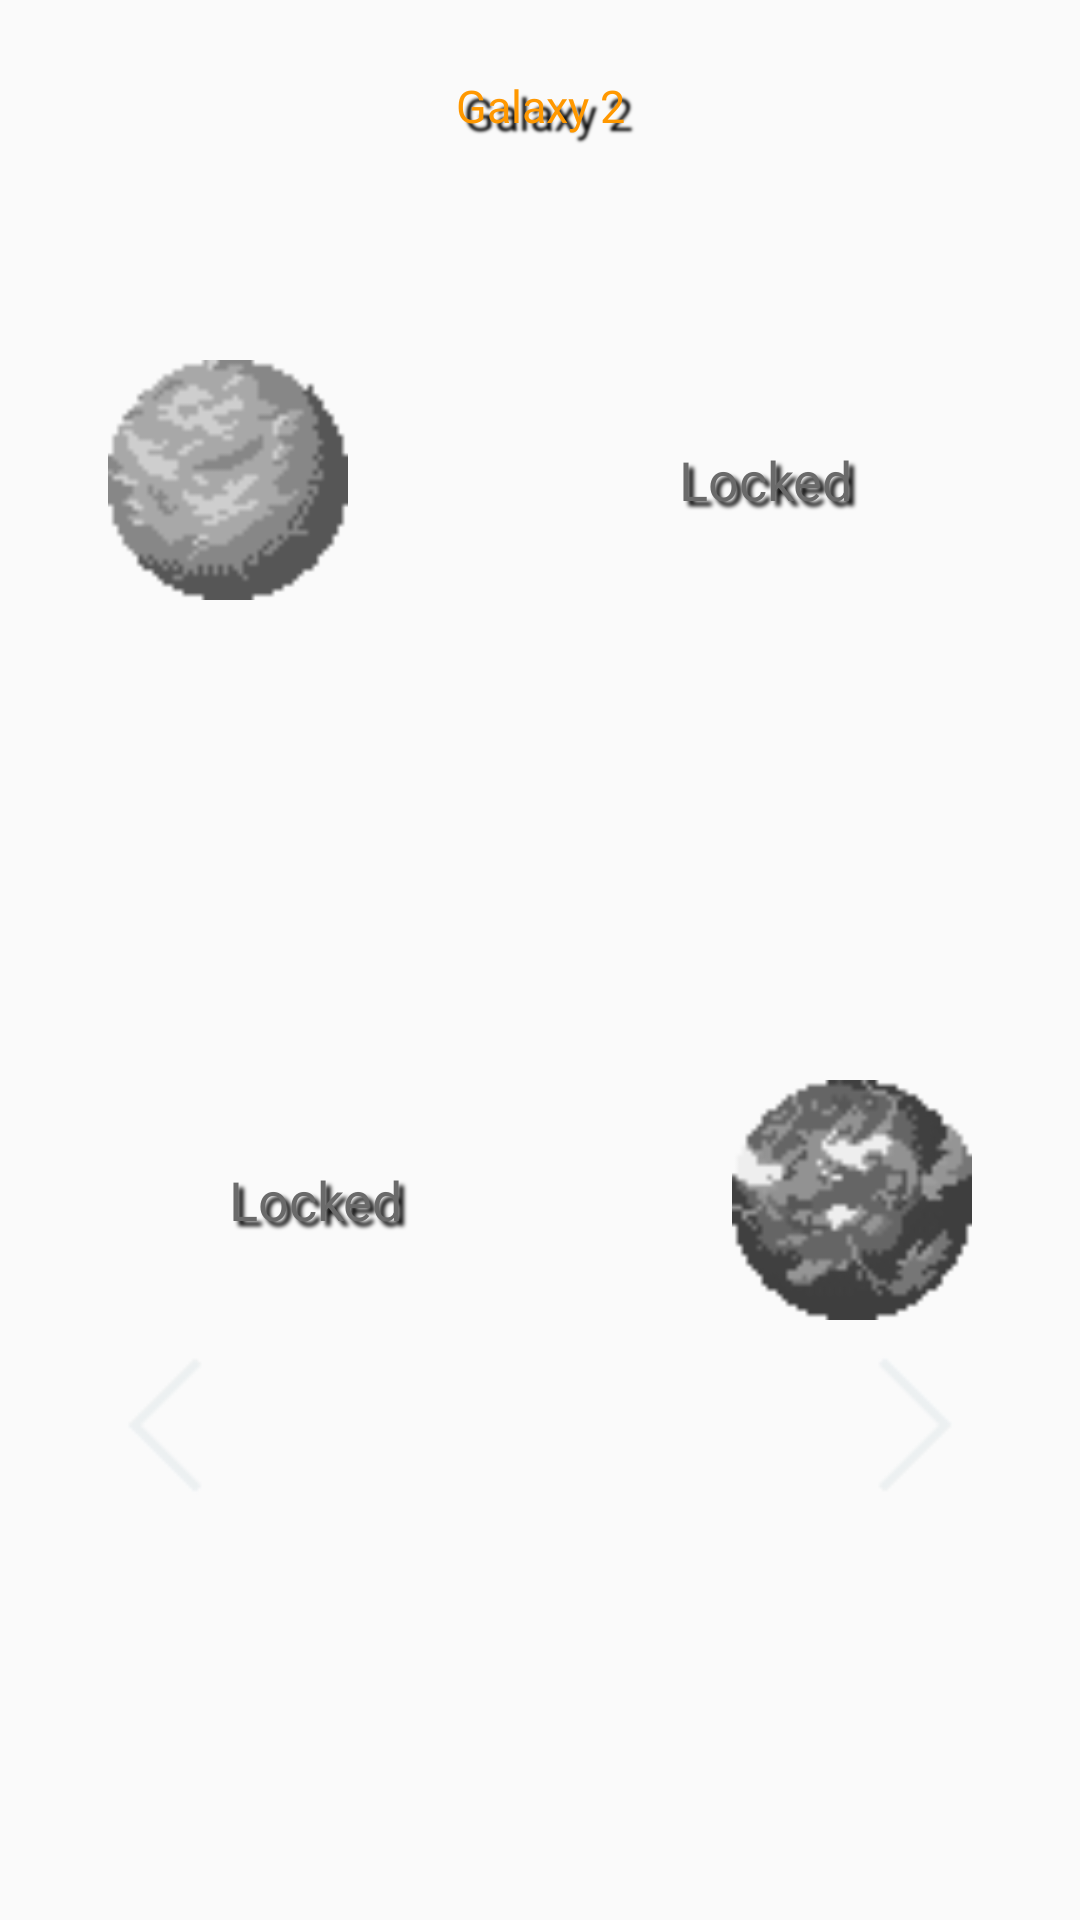

This screen was rendered from an Android layout file. Write that file and the resources it references.
<!-- AndroidManifest.xml: application theme Theme.AppCompat.Light.NoActionBar.FullScreen -->
<!-- res/layout/level_block_two_layout.xml -->
<?xml version="1.0" encoding="utf-8"?>
<RelativeLayout xmlns:android="http://schemas.android.com/apk/res/android"
    android:id="@+id/lvl_2_block"
    android:layout_width="match_parent"
    android:layout_height="match_parent"
    android:background="@drawable/stars_pxl_png">


    <TextView
        style="@style/high_score"
        android:layout_marginTop="15dp"
        android:layout_width="match_parent"
        android:layout_height="wrap_content"
        android:gravity="center"
        android:text="@string/galaxy_2" />

    <LinearLayout
        android:id="@+id/row_one_layout_b2"
        android:layout_width="wrap_content"
        android:layout_height="wrap_content"
        android:layout_centerHorizontal="true"
        android:layout_marginTop="100dp"
        android:orientation="horizontal">

        <ImageView
            android:id="@+id/lvl_3_btn"
            android:layout_width="0dp"
            android:layout_height="120dp"
            android:layout_weight="1"
            android:clickable="true"
            android:focusable="true"
            android:paddingTop="20dp"
            android:paddingBottom="20dp"
            android:src="@drawable/desert_300_locked" />

        <TextView
            android:id="@+id/lvl_3_tv"
            style="@style/reg_txt"
            android:layout_width="wrap_content"
            android:layout_height="wrap_content"
            android:layout_gravity="center"
            android:layout_weight="1"
            android:gravity="center"
            android:textColor="@color/gray"
            android:text="@string/locked" />

    </LinearLayout>

    <LinearLayout
        android:id="@+id/row_two_layout_b2"
        android:layout_width="wrap_content"
        android:layout_height="wrap_content"
        android:layout_below="@id/row_one_layout_b2"
        android:layout_centerHorizontal="true"
        android:layout_marginTop="120dp"
        android:orientation="horizontal">

        <TextView
            android:id="@+id/lvl_4_tv"
            style="@style/reg_txt"
            android:layout_width="wrap_content"
            android:layout_height="wrap_content"
            android:layout_gravity="center"
            android:layout_weight="1"
            android:gravity="center"
            android:textColor="@color/gray"
            android:text="@string/locked" />

        <ImageView
            android:id="@+id/lvl_4_btn"
            android:layout_width="0dp"
            android:layout_height="120dp"
            android:layout_weight="1"
            android:clickable="true"
            android:focusable="true"
            android:paddingTop="20dp"
            android:paddingBottom="20dp"
            android:src="@drawable/forest_300_locked" />
    </LinearLayout>


        <ImageButton
            android:id="@+id/prev_btn_block_2"
            android:layout_width="wrap_content"
            android:layout_height="wrap_content"
            android:layout_alignParentBottom="true"
            android:layout_marginStart="30dp"
            android:layout_marginBottom="140dp"
            android:background="@null"
            android:src="@drawable/arrow_left_50"/>

        <ImageButton
            android:id="@+id/next_btn_block_2"
            android:layout_width="wrap_content"
            android:layout_height="wrap_content"
            android:layout_alignParentEnd="true"
            android:layout_alignParentBottom="true"
            android:layout_marginEnd="30dp"
            android:layout_marginBottom="140dp"
            android:background="@null"
            android:src="@drawable/arrow_right_50" />

</RelativeLayout>
<!-- resources referenced by this layout -->
<resources>
  <color name="gray">#6A6A6A</color>
  <!-- drawable arrow_left_50: png bitmap (drawable-v24, 438 bytes) -->
  <!-- drawable arrow_right_50: png bitmap (drawable-v24, 436 bytes) -->
  <!-- drawable desert_300_locked: png bitmap (drawable-v24, 36815 bytes) -->
  <!-- drawable forest_300_locked: png bitmap (drawable-v24, 45148 bytes) -->
  <string name="galaxy_2">Galaxy 2</string>
  <string name="locked">Locked</string>
  <style name="high_score">
          <item name="fontFamily">@font/retro</item>
          <item name="android:padding">10dp</item>
          <item name="android:textColor">@color/scorecolor</item>
          <item name="android:textSize">15sp</item>
          <item name="android:shadowColor">@color/black</item>
          <item name="android:shadowDx">8</item>
          <item name="android:shadowDy">8</item>
          <item name="android:shadowRadius">2</item>
      </style>
  <style name="reg_txt">
          <item name="fontFamily">@font/retro</item>
          <item name="android:textColor">@color/white</item>
          <item name="android:textSize">18sp</item>
          <item name="android:shadowColor">@color/black</item>
          <item name="android:shadowDx">5</item>
          <item name="android:shadowDy">5</item>
          <item name="android:shadowRadius">3</item>
      </style>
  <style name="Theme.AppCompat.Light.NoActionBar.FullScreen" parent="@style/Theme.AppCompat.Light.NoActionBar">
          <item name="android:windowNoTitle">true</item>
          <item name="android:windowActionBar">false</item>
          <item name="android:windowFullscreen">true</item>
          <item name="android:windowContentOverlay">@null</item>
      </style>
  <color name="scorecolor">#FF9800</color>
  <color name="black">#000000</color>
  <color name="white">#FFFFFF</color>
</resources>
